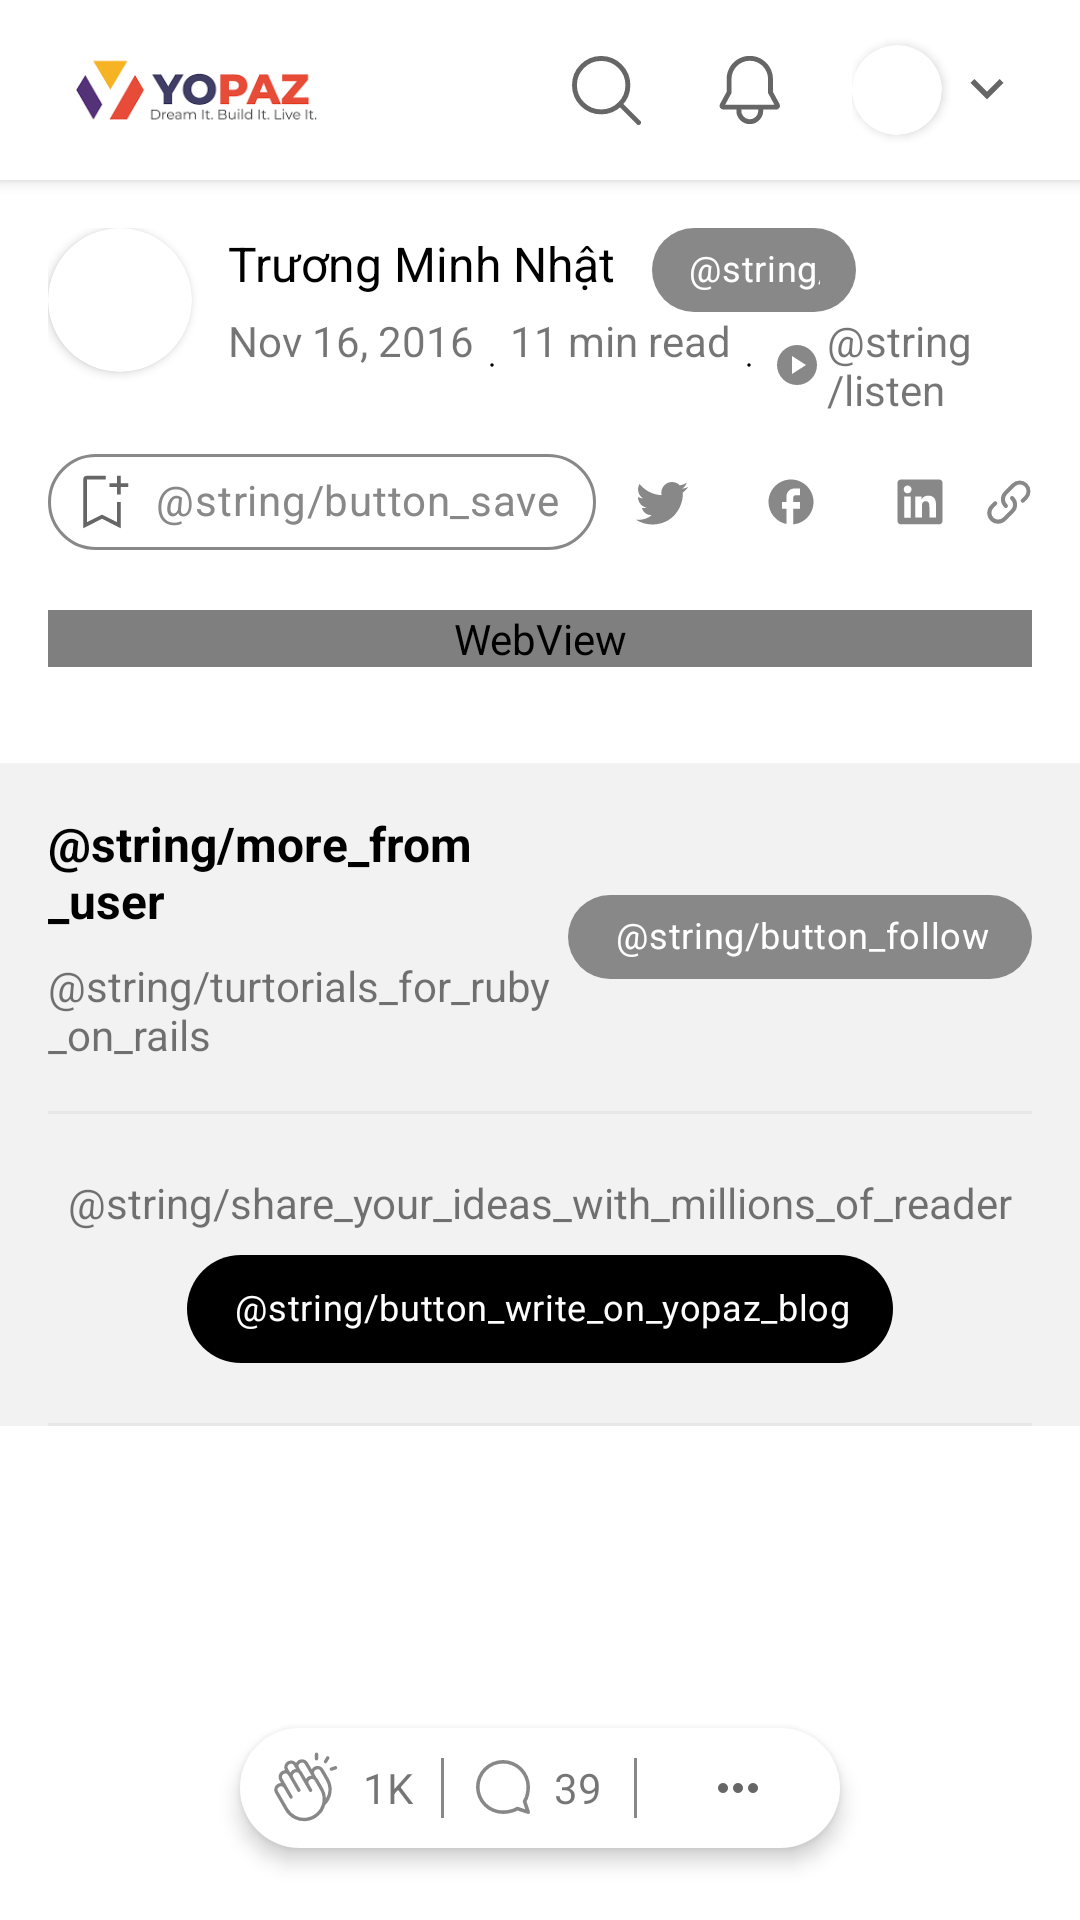

Android layout source for this screen:
<!-- AndroidManifest.xml: application theme Theme -->
<!-- res/layout/fragment_post_detail.xml -->
<?xml version="1.0" encoding="utf-8"?>
<layout xmlns:android="http://schemas.android.com/apk/res/android"
    xmlns:app="http://schemas.android.com/apk/res-auto">

    <data>

        <variable
            name="mainViewModel"
            type="com.kira.android_base.main.MainViewModel" />
    </data>

    <FrameLayout
        android:layout_width="match_parent"
        android:layout_height="match_parent">

        <LinearLayout
            android:layout_width="match_parent"
            android:layout_height="match_parent"
            android:orientation="vertical">

            <include layout="@layout/layout_header_home" />

            <androidx.core.widget.NestedScrollView
                android:layout_width="match_parent"
                android:layout_height="wrap_content">

                <LinearLayout
                    android:layout_width="match_parent"
                    android:layout_height="wrap_content"
                    android:orientation="vertical">

                    <LinearLayout
                        android:layout_width="match_parent"
                        android:layout_height="match_parent"
                        android:orientation="vertical"
                        android:padding="@dimen/space_16">

                        <include layout="@layout/layout_post_info" />

                        <WebView
                            android:id="@+id/post_content"
                            android:layout_width="match_parent"
                            android:layout_height="match_parent"
                            android:layout_marginVertical="@dimen/space_16"
                            android:isScrollContainer="false" />
                    </LinearLayout>

                    <LinearLayout
                        android:layout_width="match_parent"
                        android:layout_height="wrap_content"
                        android:background="@color/light_gray"
                        android:orientation="vertical">

                        <LinearLayout
                            android:layout_width="match_parent"
                            android:layout_height="wrap_content"
                            android:orientation="horizontal"
                            android:padding="@dimen/space_16">

                            <LinearLayout
                                android:layout_width="0dp"
                                android:layout_height="wrap_content"
                                android:layout_weight="70"
                                android:orientation="vertical">

                                <TextView
                                    android:layout_width="wrap_content"
                                    android:layout_height="wrap_content"
                                    android:text="@string/more_from_user"
                                    android:textColor="@color/black"
                                    android:textSize="@dimen/text_16"
                                    android:textStyle="bold" />

                                <TextView
                                    android:layout_width="wrap_content"
                                    android:layout_height="wrap_content"
                                    android:layout_marginTop="@dimen/space_8"
                                    android:text="@string/turtorials_for_ruby_on_rails" />

                            </LinearLayout>

                            <com.google.android.material.chip.Chip
                                android:id="@+id/btn_follow"
                                android:layout_width="wrap_content"
                                android:layout_height="@dimen/space_28"
                                android:layout_gravity="center_vertical"
                                android:backgroundTint="@color/gray"
                                android:text="@string/button_follow"
                                android:textColor="@color/white"
                                android:textSize="@dimen/text_12"
                                app:chipEndPadding="@dimen/space_8"
                                app:chipMinTouchTargetSize="8dp"
                                app:chipStartPadding="@dimen/space_8" />

                        </LinearLayout>

                        <LinearLayout
                            android:layout_width="match_parent"
                            android:layout_height="wrap_content"
                            android:layout_marginHorizontal="@dimen/space_16"
                            android:gravity="center"
                            android:orientation="vertical">

                            <View
                                android:layout_width="match_parent"
                                android:layout_height="@dimen/space_1"
                                android:layout_marginBottom="@dimen/space_20"
                                android:background="@color/light_silver" />

                            <TextView
                                android:layout_width="wrap_content"
                                android:layout_height="wrap_content"
                                android:text="@string/share_your_ideas_with_millions_of_reader" />

                            <com.google.android.material.chip.Chip
                                android:id="@+id/btn_navigate_to_post_editor"
                                android:layout_width="wrap_content"
                                android:layout_height="@dimen/space_36"
                                android:layout_marginTop="@dimen/space_8"
                                android:backgroundTint="@color/black"
                                android:text="@string/button_write_on_yopaz_blog"
                                android:textColor="@color/white"
                                android:textSize="@dimen/text_12"
                                app:chipEndPadding="@dimen/space_8"
                                app:chipMinTouchTargetSize="@dimen/space_8"
                                app:chipStartPadding="@dimen/space_8" />

                            <View
                                android:layout_width="match_parent"
                                android:layout_height="@dimen/space_1"
                                android:layout_marginTop="@dimen/space_20"
                                android:background="@color/light_silver" />
                        </LinearLayout>

                        <androidx.recyclerview.widget.RecyclerView
                            android:id="@+id/suggesstion_post_list"
                            android:layout_width="match_parent"
                            android:layout_height="wrap_content"
                            android:background="@color/light_gray" />
                    </LinearLayout>
                </LinearLayout>
            </androidx.core.widget.NestedScrollView>
        </LinearLayout>

        <include layout="@layout/layout_post_detail_bottom_bar" />
    </FrameLayout>
</layout>
<!-- res/layout/layout_header_home.xml (included above) -->
<?xml version="1.0" encoding="utf-8"?>
<FrameLayout xmlns:android="http://schemas.android.com/apk/res/android"
    xmlns:app="http://schemas.android.com/apk/res-auto"
    android:layout_width="match_parent"
    android:layout_height="@dimen/space_60"
    android:background="@color/white"
    android:elevation="@dimen/space_3"
    android:paddingHorizontal="@dimen/space_16">

    <ImageView
        android:layout_width="@dimen/space_100"
        android:layout_height="match_parent"
        android:src="@drawable/logo_header" />

    <LinearLayout
        android:layout_width="wrap_content"
        android:layout_height="match_parent"
        android:layout_gravity="end">

        <ImageButton
            android:layout_width="@dimen/space_48"
            android:layout_height="match_parent"
            android:background="@color/white"
            android:src="@drawable/ic_search" />

        <ImageButton
            android:layout_width="@dimen/space_48"
            android:layout_height="match_parent"
            android:background="@color/white"
            android:src="@drawable/ic_notification" />

        <LinearLayout
            android:layout_width="@dimen/space_60"
            android:layout_height="match_parent"
            android:layout_marginStart="@dimen/space_10"
            android:gravity="center_vertical">

            <androidx.cardview.widget.CardView
                android:layout_width="@dimen/space_30"
                android:layout_height="@dimen/space_30"
                android:layout_gravity="center"
                android:layout_marginEnd="@dimen/space_4"
                app:cardCornerRadius="@dimen/space_100">

                <ImageView
                    android:id="@+id/header_home_avatar"
                    android:layout_width="match_parent"
                    android:layout_height="match_parent"
                    android:scaleType="centerCrop"
                    android:src="@drawable/image_avatar_placeholder" />
            </androidx.cardview.widget.CardView>

            <ImageView
                android:layout_width="wrap_content"
                android:layout_height="match_parent"
                android:background="@color/white"
                android:src="@drawable/ic_arrow_down" />

        </LinearLayout>
    </LinearLayout>
</FrameLayout>
<!-- res/layout/layout_post_info.xml (included above) -->
<?xml version="1.0" encoding="utf-8"?>
<LinearLayout xmlns:android="http://schemas.android.com/apk/res/android"
    xmlns:app="http://schemas.android.com/apk/res-auto"
    android:layout_width="match_parent"
    android:layout_height="wrap_content"
    android:gravity="center_vertical"
    android:orientation="vertical">

    <LinearLayout
        android:layout_width="match_parent"
        android:layout_height="wrap_content"
        android:orientation="horizontal">

        <androidx.cardview.widget.CardView
            android:layout_width="@dimen/space_48"
            android:layout_height="@dimen/space_48"
            android:layout_marginRight="@dimen/space_12"
            app:cardCornerRadius="@dimen/space_100">

            <ImageView
                android:id="@+id/post_info_avatar_image"
                android:layout_width="match_parent"
                android:layout_height="match_parent"
                android:scaleType="centerCrop"
                android:src="@drawable/image_avatar_placeholder" />
        </androidx.cardview.widget.CardView>

        <LinearLayout
            android:layout_width="match_parent"
            android:layout_height="wrap_content"
            android:orientation="vertical">

            <LinearLayout
                android:layout_width="wrap_content"
                android:layout_height="wrap_content">

                <TextView
                    android:layout_width="wrap_content"
                    android:layout_height="wrap_content"
                    android:layout_marginRight="@dimen/space_12"
                    android:text="Trương Minh Nhật"
                    android:textColor="@color/black"
                    android:textSize="@dimen/text_16" />

                <com.google.android.material.chip.Chip
                    android:id="@+id/list_tag_item_home"
                    android:layout_width="@dimen/space_68"
                    android:layout_height="@dimen/space_28"
                    android:backgroundTint="@color/gray"
                    android:text="@string/button_follow"
                    android:textAlignment="center"
                    android:textColor="@color/white"
                    android:textSize="@dimen/text_12"
                    app:chipMinTouchTargetSize="8dp" />
            </LinearLayout>

            <LinearLayout
                android:layout_width="wrap_content"
                android:layout_height="wrap_content">

                <TextView
                    android:layout_width="wrap_content"
                    android:layout_height="wrap_content"
                    android:text="Nov 16, 2016" />

                <ImageView
                    android:layout_width="wrap_content"
                    android:layout_height="match_parent"
                    android:src="@drawable/ic_dot" />

                <TextView
                    android:layout_width="wrap_content"
                    android:layout_height="wrap_content"
                    android:text="11 min read" />

                <ImageView
                    android:layout_width="wrap_content"
                    android:layout_height="match_parent"
                    android:src="@drawable/ic_dot" />

                <ImageButton
                    android:layout_width="@dimen/space_20"
                    android:layout_height="match_parent"
                    android:backgroundTint="@color/white"
                    android:src="@drawable/ic_play" />

                <TextView
                    android:layout_width="wrap_content"
                    android:layout_height="wrap_content"
                    android:text="@string/listen" />

            </LinearLayout>

        </LinearLayout>
    </LinearLayout>

    <LinearLayout
        android:layout_width="match_parent"
        android:layout_height="wrap_content"
        android:layout_marginTop="@dimen/space_8"
        android:gravity="center_vertical">

        <com.google.android.material.chip.Chip
            android:layout_width="wrap_content"
            android:layout_height="wrap_content"
            android:text="@string/button_save"
            android:textColor="@color/gray"
            app:chipBackgroundColor="@color/white"
            app:chipIcon="@drawable/ic_add_bookmark"
            app:chipIconSize="@dimen/space_20"
            app:chipMinTouchTargetSize="@dimen/space_0"
            app:chipStartPadding="@dimen/space_8"
            app:chipStrokeColor="@color/gray"
            app:chipStrokeWidth="@dimen/space_1" />

        <ImageButton
            android:layout_width="wrap_content"
            android:layout_height="wrap_content"
            android:backgroundTint="@color/white"
            android:src="@drawable/ic_twitter" />

        <ImageButton
            android:layout_width="wrap_content"
            android:layout_height="wrap_content"
            android:backgroundTint="@color/white"
            android:src="@drawable/ic_facebook" />

        <ImageButton
            android:layout_width="wrap_content"
            android:layout_height="wrap_content"
            android:backgroundTint="@color/white"
            android:src="@drawable/ic_linkedin" />

        <ImageButton
            android:layout_width="wrap_content"
            android:layout_height="wrap_content"
            android:backgroundTint="@color/white"
            android:src="@drawable/ic_link" />

        <ImageButton
            android:layout_width="wrap_content"
            android:layout_height="wrap_content"
            android:backgroundTint="@color/white"
            android:src="@drawable/ic_options" />

    </LinearLayout>

</LinearLayout>
<!-- res/layout/layout_post_detail_bottom_bar.xml (included above) -->
<?xml version="1.0" encoding="utf-8"?>
<LinearLayout xmlns:android="http://schemas.android.com/apk/res/android"
    android:layout_width="200dp"
    android:layout_height="@dimen/space_40"
    android:layout_gravity="center|bottom"
    android:layout_marginBottom="@dimen/space_24"
    android:background="@drawable/background_post_detail_bottom_bar"
    android:elevation="@dimen/space_4"
    android:gravity="center_vertical">

    <LinearLayout
        android:layout_width="@dimen/space_0"
        android:layout_height="wrap_content"
        android:layout_weight="34"
        android:gravity="center">

        <ImageView
            android:layout_width="wrap_content"
            android:layout_height="wrap_content"
            android:src="@drawable/ic_hand_clap" />
        <TextView
            android:id="@+id/like_count"
            android:layout_width="wrap_content"
            android:layout_height="wrap_content"
            android:layout_marginLeft="@dimen/space_8"
            android:text="1K" />
    </LinearLayout>

    <View
        android:layout_width="@dimen/space_1"
        android:layout_height="@dimen/space_20"
        android:background="@color/gray" />

    <LinearLayout
        android:layout_width="@dimen/space_0"
        android:layout_height="wrap_content"
        android:layout_weight="32"
        android:gravity="center">

        <ImageView
            android:layout_width="wrap_content"
            android:layout_height="wrap_content"
            android:src="@drawable/ic_comment" />

        <TextView
            android:id="@+id/comment_count"
            android:layout_width="wrap_content"
            android:layout_height="wrap_content"
            android:layout_marginLeft="@dimen/space_8"
            android:text="39" />
    </LinearLayout>

    <View
        android:layout_width="1dp"
        android:layout_height="@dimen/space_20"
        android:background="@color/gray" />

    <LinearLayout
        android:layout_width="@dimen/space_0"
        android:layout_height="wrap_content"
        android:layout_weight="34"
        android:gravity="center">

        <ImageView
            android:layout_width="wrap_content"
            android:layout_height="wrap_content"
            android:src="@drawable/ic_options" />
    </LinearLayout>

</LinearLayout>
<!-- resources referenced by this layout -->
<resources>
  <color name="black">#000000</color>
  <color name="gray">#888888</color>
  <color name="light_gray">#F2F2F2</color>
  <color name="light_silver">#E7E7E7</color>
  <color name="white">#FFFFFF</color>
  <dimen name="space_0">0dp</dimen>
  <dimen name="space_1">1dp</dimen>
  <dimen name="space_10">10dp</dimen>
  <dimen name="space_100">100dp</dimen>
  <dimen name="space_12">12dp</dimen>
  <dimen name="space_16">16dp</dimen>
  <dimen name="space_20">20dp</dimen>
  <dimen name="space_24">24dp</dimen>
  <dimen name="space_28">28dp</dimen>
  <dimen name="space_3">3dp</dimen>
  <dimen name="space_30">30dp</dimen>
  <dimen name="space_36">36dp</dimen>
  <dimen name="space_4">4dp</dimen>
  <dimen name="space_40">40dp</dimen>
  <dimen name="space_48">48dp</dimen>
  <dimen name="space_60">60dp</dimen>
  <dimen name="space_68">68dp</dimen>
  <dimen name="space_8">8dp</dimen>
  <dimen name="text_12">12sp</dimen>
  <dimen name="text_16">16sp</dimen>
  <!-- drawable background_post_detail_bottom_bar (drawable) -->
  <?xml version="1.0" encoding="utf-8"?>
  <shape xmlns:android="http://schemas.android.com/apk/res/android">
      <solid android:color="@color/white" />
      <corners android:radius="@dimen/space_100"/>
  </shape>
  <!-- drawable ic_arrow_down (drawable) -->
  <vector xmlns:android="http://schemas.android.com/apk/res/android"
      android:width="@dimen/space_22"
      android:height="@dimen/space_22"
      android:viewportWidth="24"
      android:viewportHeight="24">
      <path
          android:fillColor="@color/dark_gray"
          android:pathData="m12,15.4l-6,-6L7.4,8l4.6,4.6L16.6,8L18,9.4l-6,6Z" />
  </vector>
  <!-- drawable ic_dot (drawable) -->
  <vector android:height="@dimen/space_12" android:viewportHeight="256"
      android:viewportWidth="256" android:width="@dimen/space_12" xmlns:android="http://schemas.android.com/apk/res/android">
      <path android:fillColor="@color/black" android:pathData="M140,128a12,12 0,1 1,-12 -12a12,12 0,0 1,12 12Z"/>
  </vector>
  <!-- drawable ic_facebook (drawable) -->
  <vector xmlns:android="http://schemas.android.com/apk/res/android"
      android:width="@dimen/space_18"
      android:height="@dimen/space_18"
      android:viewportWidth="24"
      android:viewportHeight="24">
      <path
          android:fillColor="@color/gray"
          android:pathData="M22,12c0,-5.52 -4.48,-10 -10,-10S2,6.48 2,12c0,4.84 3.44,8.87 8,9.8V15H8v-3h2V9.5C10,7.57 11.57,6 13.5,6H16v3h-2c-0.55,0 -1,0.45 -1,1v2h3v3h-3v6.95c5.05,-0.5 9,-4.76 9,-9.95z" />
  </vector>
  <!-- drawable ic_options (drawable) -->
  <vector xmlns:android="http://schemas.android.com/apk/res/android"
      android:width="@dimen/space_20"
      android:height="@dimen/space_20"
      android:viewportWidth="24"
      android:viewportHeight="24">
      <path
          android:fillColor="@color/dark_gray"
          android:pathData="M12,14a2,2 0,1 0,0 -4a2,2 0,0 0,0 4zM6,14a2,2 0,1 0,0 -4a2,2 0,0 0,0 4zM18,14a2,2 0,1 0,0 -4a2,2 0,0 0,0 4z" />
  </vector>
  <color name="dark_gray">#666666</color>
  <dimen name="space_22">22dp</dimen>
  <dimen name="space_18">18dp</dimen>
  <dimen name="space_26">26dp</dimen>
  <dimen name="space_23">23dp</dimen>
  <color name="primary">@color/white</color>
  <style name="AlertDialogTheme" parent="ThemeOverlay.AppCompat.Dialog.Alert">
          <item name="buttonBarPositiveButtonStyle">@style/PositiveButtonStyle</item>
      </style>
  <style name="PositiveButtonStyle" parent="Widget.AppCompat.Button.ButtonBar.AlertDialog">
          <item name="android:textColor">@color/black</item>
      </style>
</resources>
